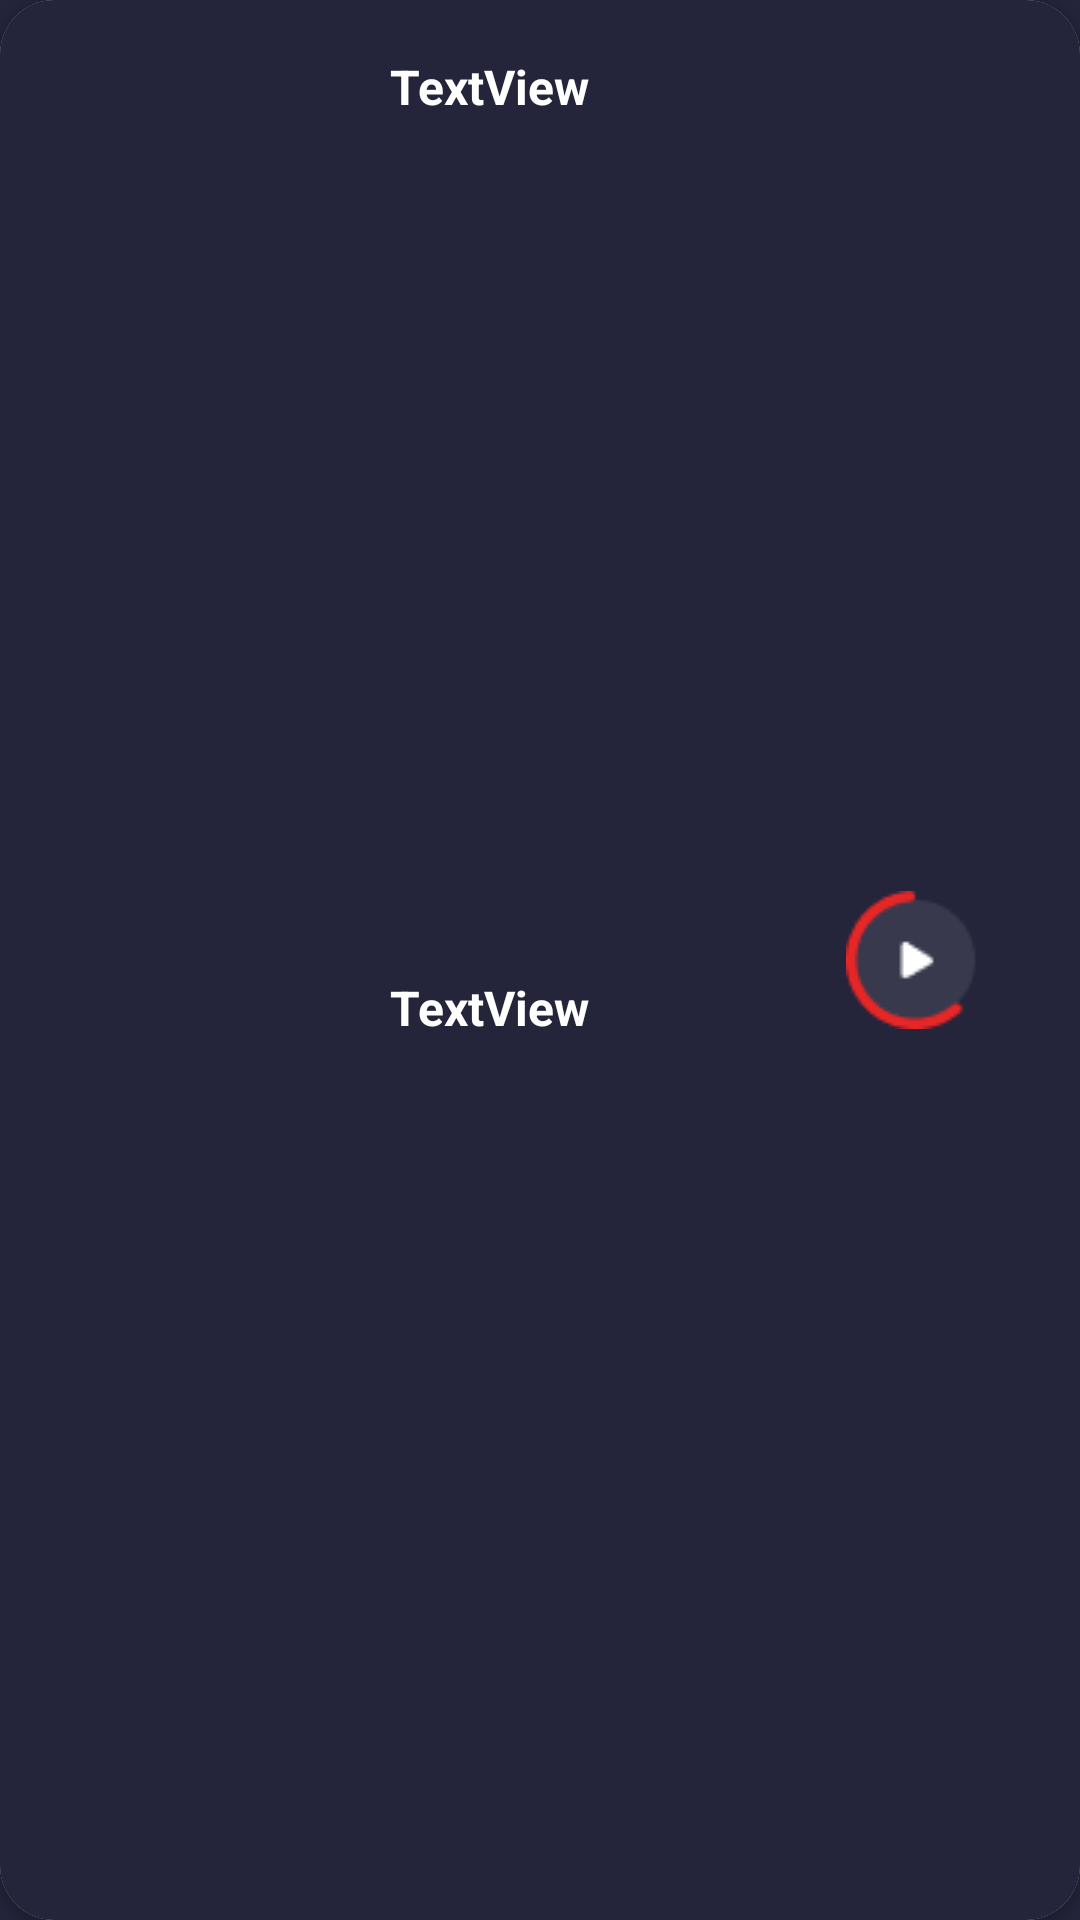

Here is an Android app screen rendered from its layout file. Give the layout XML and the strings, colors and styles it references.
<!-- AndroidManifest.xml: application theme Theme.MoviesAppAndroid -->
<!-- res/layout/playingmovienowlayout.xml -->
<?xml version="1.0" encoding="utf-8"?>
<androidx.constraintlayout.widget.ConstraintLayout xmlns:android="http://schemas.android.com/apk/res/android"
    xmlns:app="http://schemas.android.com/apk/res-auto"
    xmlns:tools="http://schemas.android.com/tools"
    android:layout_width="match_parent"
    android:layout_height="94dp"

    android:background="@color/darkblue">

    <androidx.cardview.widget.CardView
        android:layout_width="match_parent"
        android:layout_height="match_parent"
        app:cardCornerRadius="18dp"
        app:layout_constraintEnd_toEndOf="parent"
        app:layout_constraintStart_toStartOf="parent"
        app:layout_constraintTop_toTopOf="parent">

        <androidx.constraintlayout.widget.ConstraintLayout
            android:layout_width="match_parent"
            android:layout_height="match_parent"
            android:background="@color/darkblue">

            <com.google.android.material.imageview.ShapeableImageView
                android:id="@+id/playingmoviebannerimage"
                android:layout_width="90dp"
                android:layout_height="70dp"
                android:layout_marginStart="32dp"
                android:layout_marginTop="8dp"

                android:layout_marginBottom="8dp"
                android:background="@color/darkblue"
                app:layout_constraintBottom_toBottomOf="parent"
                app:layout_constraintStart_toStartOf="parent"
                app:layout_constraintTop_toTopOf="parent"
                app:shapeAppearanceOverlay="@style/roundimageview" />

            <TextView
                android:id="@+id/playingmovietitleseealllist"
                android:layout_width="wrap_content"
                android:layout_height="wrap_content"
                android:layout_marginStart="8dp"
                android:layout_marginTop="18dp"
                android:text="TextView"
                android:textColor="@color/white"
                android:textSize="16sp"
                android:textStyle="bold"
                app:layout_constraintStart_toEndOf="@+id/playingmoviebannerimage"
                app:layout_constraintTop_toTopOf="parent" />

            <TextView
                android:id="@+id/playingmoviecompanyseealllist"
                android:layout_width="wrap_content"
                android:layout_height="wrap_content"
                android:layout_marginStart="8dp"
                android:layout_marginBottom="8dp"
                android:text="TextView"
                android:textColor="@color/white"
                android:textSize="16sp"
                android:textStyle="bold"
                app:layout_constraintBottom_toBottomOf="parent"
                app:layout_constraintStart_toEndOf="@+id/playingmoviebannerimage"
                app:layout_constraintTop_toBottomOf="@+id/playingmovietitleseealllist" />

            <ImageButton
                android:id="@+id/playingbutton"
                android:layout_width="wrap_content"
                android:layout_height="wrap_content"
                android:layout_marginEnd="32dp"
                android:background="@color/darkblue"
                app:layout_constraintBottom_toBottomOf="parent"
                app:layout_constraintEnd_toEndOf="parent"
                app:layout_constraintTop_toTopOf="parent"
                app:srcCompat="@drawable/playingicon" />
        </androidx.constraintlayout.widget.ConstraintLayout>

    </androidx.cardview.widget.CardView>
</androidx.constraintlayout.widget.ConstraintLayout>
<!-- resources referenced by this layout -->
<resources>
  <color name="darkblue">#24243B</color>
  <color name="white">#FFFFFFFF</color>
  <!-- drawable playingicon: png bitmap (drawable, 1397 bytes) -->
  <style name="roundimageview">
  
          <item name="cornerFamily">rounded</item>
          <item name="cornerSize">50dp</item>
      </style>
  <style name="Theme.MoviesAppAndroid" parent="Theme.AppCompat.DayNight.NoActionBar">
          
  
          <item name="colorPrimary">@color/darkblue</item>
          <item name="colorPrimaryVariant">@color/darkblue</item>
          <item name="colorOnPrimary">@color/darkblue</item>
          
          <item name="colorSecondary">@color/darkblue</item>
          <item name="colorSecondaryVariant">@color/darkblue</item>
          <item name="colorOnSecondary">@color/darkblue</item>
          <item name="homeAsUpIndicator">@drawable/leftarrow</item>
          <item name="android:windowActivityTransitions">true</item>
          <item name="android:windowEnterTransition">@transition/trans_anim</item>
          <item name="android:windowExitTransition">@transition/trans_anim</item>
  
  
          
          <item name="android:statusBarColor" tools:targetApi="l">?attr/colorPrimaryVariant</item>
      </style>
</resources>
